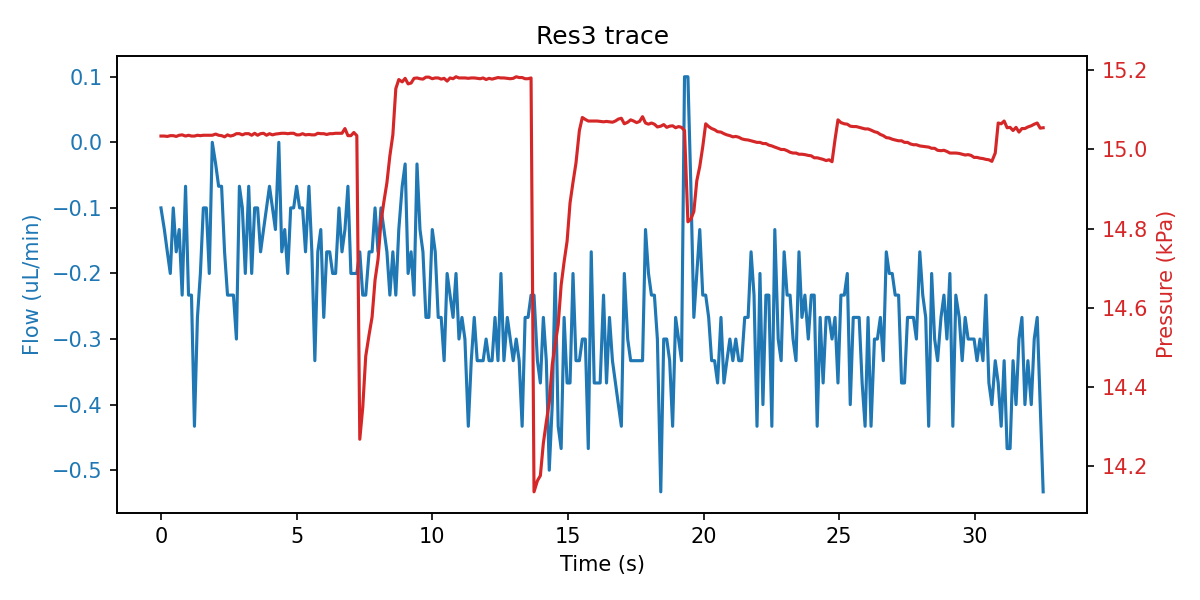

Values plotted in this chart, from the file beside it:
sep=; 
Time of day; Time (s); SF06_5: (); 4VM02: V1 state; V2 state; V3 state; V4 state; SPS_1: Volume (ul); 4AM01:  1:P15585 (kPa); 1:Comp. Temp (C); 
16:35:22; 0; -0.100; 3; 1; 1; 15; 49.06; 15.03; 21.43; 
16:35:22; 0.125; -0.133; 3; 1; 5; 15; 49.05; 15.03; 21.43; 
16:35:23; 0.234; -0.167; 3; 1; 5; 15; 49.05; 15.03; 21.43; 
16:35:23; 0.344; -0.200; 3; 1; 5; 15; 49.05; 15.04; 21.43; 
16:35:23; 0.453; -0.100; 3; 1; 5; 15; 49.05; 15.04; 21.43; 
16:35:23; 0.562; -0.167; 3; 1; 2; 15; 49.05; 15.03; 21.43; 
16:35:23; 0.672; -0.133; 7; 1; 2; 15; 49.08; 15.04; 21.44; 
16:35:23; 0.781; -0.233; 7; 1; 2; 15; 49.06; 15.04; 21.44; 
16:35:23; 0.906; -0.067; 7; 1; 2; 15; 49.06; 15.03; 21.44; 
16:35:23; 1.016; -0.233; 7; 1; 2; 15; 49.08; 15.04; 21.44; 
16:35:23; 1.125; -0.233; 7; 1; 2; 15; 49.05; 15.03; 21.44; 
16:35:24; 1.234; -0.433; 7; 1; 2; 15; 49.05; 15.03; 21.44; 
16:35:24; 1.344; -0.267; 7; 1; 2; 15; 49.06; 15.04; 21.44; 
16:35:24; 1.453; -0.200; 7; 1; 2; 15; 49.05; 15.04; 21.44; 
16:35:24; 1.562; -0.100; 1; 1; 2; 15; 49.06; 15.04; 21.44; 
16:35:24; 1.672; -0.100; 1; 1; 2; 15; 49.05; 15.04; 21.44; 
16:35:24; 1.781; -0.200; 1; 1; 2; 15; 49.06; 15.04; 21.44; 
16:35:24; 1.891; 0.000; 1; 1; 2; 15; 49.15; 15.04; 21.44; 
16:35:24; 2.016; -0.033; 1; 1; 2; 15; 49.15; 15.04; 21.44; 
16:35:24; 2.125; -0.067; 1; 1; 2; 15; 50.32; 15.04; 21.44; 
16:35:25; 2.234; -0.067; 1; 1; 2; 15; 50.84; 15.04; 21.44; 
16:35:25; 2.344; -0.167; 1; 1; 2; 15; 52.22; 15.03; 21.44; 
16:35:25; 2.453; -0.233; 1; 1; 2; 15; 52.96; 15.04; 21.44; 
16:35:25; 2.562; -0.233; 1; 1; 2; 15; 53.59; 15.03; 21.44; 
16:35:25; 2.672; -0.233; 1; 1; 2; 15; 55.07; 15.04; 21.44; 
16:35:25; 2.781; -0.300; 1; 1; 2; 15; 55.83; 15.04; 21.44; 
16:35:25; 2.891; -0.067; 1; 1; 2; 15; 57.4; 15.04; 21.44; 
16:35:25; 3; -0.100; 1; 1; 2; 15; 58.01; 15.04; 21.44; 
16:35:25; 3.109; -0.200; 1; 1; 2; 15; 58.77; 15.04; 21.44; 
16:35:26; 3.234; -0.067; 1; 1; 2; 15; 60.11; 15.04; 21.44; 
16:35:26; 3.344; -0.200; 1; 1; 2; 15; 60.72; 15.04; 21.44; 
16:35:26; 3.453; -0.100; 1; 1; 2; 15; 61.32; 15.04; 21.44; 
16:35:26; 3.562; -0.100; 1; 1; 2; 15; 62.67; 15.04; 21.44; 
16:35:26; 3.672; -0.167; 1; 1; 2; 15; 63.21; 15.04; 21.44; 
16:35:26; 3.781; -0.133; 1; 1; 2; 15; 63.95; 15.04; 21.44; 
16:35:26; 3.891; -0.100; 1; 1; 2; 15; 64.59; 15.04; 21.44; 
16:35:26; 4; -0.067; 1; 1; 2; 15; 66.07; 15.04; 21.44; 
16:35:26; 4.109; -0.100; 1; 1; 2; 15; 66.62; 15.04; 21.44; 
16:35:27; 4.219; -0.133; 1; 1; 2; 15; 68.02; 15.04; 21.44; 
16:35:27; 4.344; 0.000; 1; 1; 2; 15; 68.5; 15.04; 21.44; 
16:35:27; 4.453; -0.167; 1; 1; 2; 15; 69.14; 15.04; 21.44; 
16:35:27; 4.562; -0.133; 1; 1; 2; 15; 70.39; 15.04; 21.44; 
16:35:27; 4.672; -0.200; 1; 1; 2; 15; 71.03; 15.04; 21.44; 
16:35:27; 4.781; -0.100; 1; 1; 2; 15; 71.56; 15.04; 21.44; 
16:35:27; 4.891; -0.100; 1; 1; 2; 15; 73.15; 15.04; 21.44; 
16:35:27; 5; -0.067; 1; 1; 2; 15; 73.79; 15.04; 21.44; 
16:35:27; 5.109; -0.100; 1; 1; 2; 15; 74.42; 15.04; 21.44; 
16:35:28; 5.219; -0.100; 1; 1; 2; 15; 75.61; 15.04; 21.44; 
16:35:28; 5.328; -0.167; 1; 1; 2; 15; 76.22; 15.04; 21.44; 
16:35:28; 5.453; -0.067; 1; 1; 2; 15; 77.69; 15.04; 21.44; 
16:35:28; 5.562; -0.167; 1; 1; 2; 15; 78.23; 15.04; 21.44; 
16:35:28; 5.672; -0.333; 1; 1; 2; 15; 78.91; 15.04; 21.44; 
16:35:28; 5.781; -0.167; 1; 1; 2; 15; 79.3; 15.04; 21.44; 
16:35:28; 5.891; -0.133; 1; 1; 2; 15; 79.53; 15.04; 21.44; 
16:35:28; 6; -0.267; 1; 1; 2; 15; 79.6; 15.04; 21.44; 
16:35:28; 6.109; -0.167; 1; 1; 2; 15; 79.7; 15.04; 21.44; 
16:35:29; 6.219; -0.167; 1; 1; 2; 15; 79.82; 15.04; 21.44; 
16:35:29; 6.328; -0.200; 1; 1; 2; 15; 79.98; 15.04; 21.44; 
16:35:29; 6.437; -0.200; 1; 1; 2; 15; 80.02; 15.04; 21.44; 
... 235 more rows
